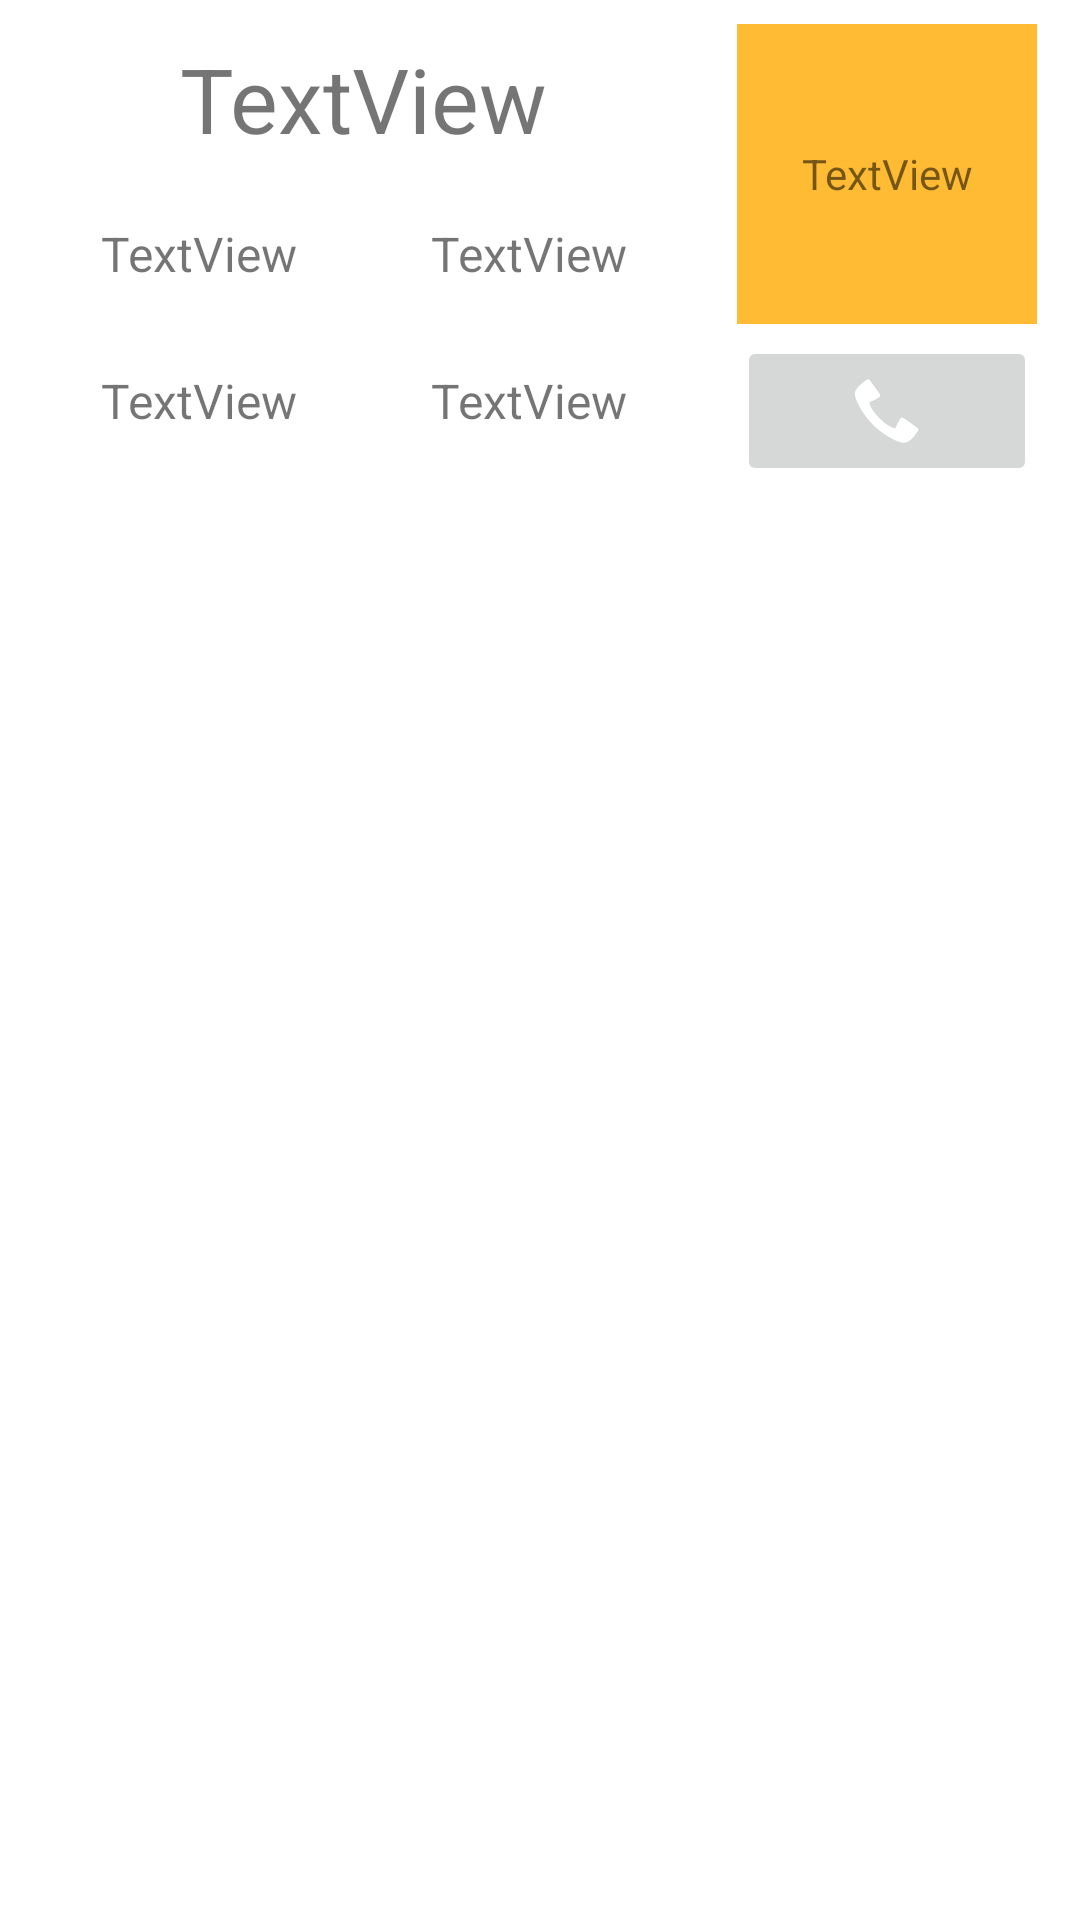

Android layout source for this screen:
<!-- AndroidManifest.xml: application theme Theme.PyoriPass_App -->
<!-- res/layout/reservation_item.xml -->
<?xml version="1.0" encoding="utf-8"?>
<androidx.constraintlayout.widget.ConstraintLayout xmlns:android="http://schemas.android.com/apk/res/android"
    xmlns:app="http://schemas.android.com/apk/res-auto"
    xmlns:tools="http://schemas.android.com/tools"
    android:layout_width="wrap_content"
    android:layout_height="wrap_content"
    android:background="@color/white">

    <TextView
        android:id="@+id/res_room"
        android:layout_width="100dp"
        android:layout_height="45dp"
        android:layout_marginStart="10dp"
        android:layout_marginTop="4dp"
        android:gravity="center"
        android:text="TextView"
        android:textSize="16sp"
        app:layout_constraintEnd_toStartOf="@+id/res_phone"
        app:layout_constraintHorizontal_bias="0.0"
        app:layout_constraintStart_toEndOf="@+id/res_pension"
        app:layout_constraintTop_toBottomOf="@+id/res_checkout" />

    <TextView
        android:id="@+id/res_checkout"
        android:layout_width="100dp"
        android:layout_height="45dp"
        android:layout_marginStart="10dp"
        android:layout_marginTop="4dp"
        android:gravity="center"
        android:text="TextView"
        android:textSize="16sp"
        app:layout_constraintStart_toEndOf="@+id/res_checkin"
        app:layout_constraintTop_toBottomOf="@+id/res_guestName" />

    <TextView
        android:id="@+id/res_guestName"
        android:layout_width="210dp"
        android:layout_height="50dp"
        android:layout_marginStart="16dp"
        android:layout_marginTop="8dp"
        android:gravity="center"
        android:text="TextView"
        android:textSize="30sp"
        app:layout_constraintEnd_toStartOf="@+id/res_status"
        app:layout_constraintHorizontal_bias="0.0"
        app:layout_constraintStart_toStartOf="parent"
        app:layout_constraintTop_toTopOf="parent" />

    <TextView
        android:id="@+id/res_status"
        android:layout_width="100dp"
        android:layout_height="100dp"
        android:layout_marginStart="5dp"
        android:background="@android:color/holo_orange_light"
        android:gravity="center"
        android:text="TextView"
        app:layout_constraintBottom_toBottomOf="@+id/res_guestName"
        app:layout_constraintEnd_toEndOf="parent"
        app:layout_constraintStart_toEndOf="@+id/res_room"
        app:layout_constraintTop_toTopOf="@+id/res_guestName"
        app:layout_constraintVertical_bias="0.0" />

    <ImageButton
        android:id="@+id/res_phone"
        android:layout_width="100dp"
        android:layout_height="50dp"
        android:layout_marginStart="5dp"
        android:layout_marginTop="4dp"
        app:layout_constraintEnd_toEndOf="parent"
        app:layout_constraintStart_toEndOf="@+id/res_checkout"
        app:layout_constraintTop_toBottomOf="@+id/res_status"
        app:srcCompat="@android:drawable/stat_sys_phone_call" />

    <TextView
        android:id="@+id/res_checkin"
        android:layout_width="100dp"
        android:layout_height="45dp"
        android:layout_marginStart="16dp"
        android:gravity="center"
        android:text="TextView"
        android:textSize="16sp"
        app:layout_constraintStart_toStartOf="parent"
        app:layout_constraintTop_toTopOf="@+id/res_checkout" />

    <TextView
        android:id="@+id/res_pension"
        android:layout_width="100dp"
        android:layout_height="45dp"
        android:layout_marginStart="16dp"
        android:gravity="center"
        android:text="TextView"
        android:textSize="16sp"
        app:layout_constraintStart_toStartOf="parent"
        app:layout_constraintTop_toTopOf="@+id/res_room" />

</androidx.constraintlayout.widget.ConstraintLayout>
<!-- resources referenced by this layout -->
<resources>
  <style name="Theme.PyoriPass_App" parent="Theme.MaterialComponents.DayNight.NoActionBar">
          
          <item name="colorPrimary">#FFA500</item>
          <item name="colorPrimaryVariant">#FFA500</item>
          <item name="colorOnPrimary">@color/white</item>
  
          
          <item name="colorSecondary">@color/teal_200</item>
          <item name="colorSecondaryVariant">@color/teal_700</item>
          <item name="colorOnSecondary">@color/black</item>
  
          
          <item name="android:statusBarColor" tools:targetApi="l">?attr/colorPrimaryVariant</item>
          
  
          <item name="windowNoTitle">true</item>
          <item name="android:windowActionBar">false</item>
      </style>
  <!-- not gathered from this repository: default colours our renderer supplied (Android Studio template values) -->
  <color name="teal_200">#FF03DAC5</color>
  <color name="teal_700">#FF018786</color>
  <color name="black">#FF000000</color>
  <color name="white">#FFFFFFFF</color>
</resources>
